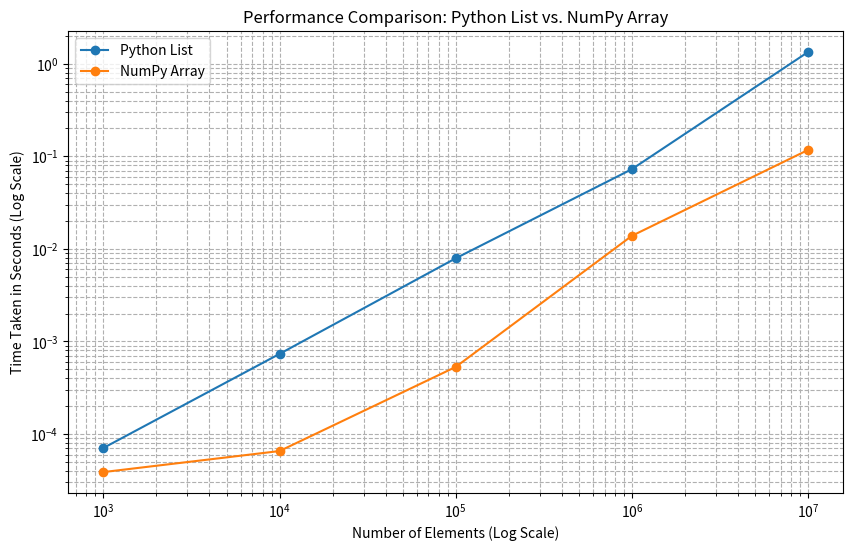

This chart was generated by the following Python code:
import time
import numpy as np
import matplotlib.pyplot as plt

# Define the different data sizes to test
data_sizes = [10**3, 10**4, 10**5, 10**6, 10**7]

# Lists to store the timing results
list_times = []
numpy_times = []

def test_list_performance(n):
    """Tests the performance of list operations."""
    a_list = list(range(n))
    b_list = list(range(n))
    
    start_time = time.time()
    result_list = [a_list[i]**2 + b_list[i]**2 for i in range(n)]
    end_time = time.time()
    
    return end_time - start_time, result_list

def test_numpy_performance(n):
    """Tests the performance of NumPy array operations."""
    a_np = np.arange(n, dtype=np.int64)
    b_np = np.arange(n, dtype=np.int64)
    
    start_time = time.time()
    result_np = a_np**2 + b_np**2
    end_time = time.time()
    
    return end_time - start_time, result_np

print("Starting performance comparison...")

# Loop through each data size
for n in data_sizes:
    print(f"Testing with {n:,} elements...")
    
    # --- Python List Test ---
    list_time, result_list = test_list_performance(n)
    list_times.append(list_time)
    
    # --- NumPy Array Test ---
    numpy_time, result_np = test_numpy_performance(n)
    numpy_times.append(numpy_time)
    
    # --- Result Verification ---
    # Verify that the results are the same
    if not np.allclose(result_list, result_np):
        print("Warning: Results are not the same!")

print("Comparison finished. Generating plot...")

# --- Plotting the Results ---
plt.figure(figsize=(10, 6))

plt.plot(data_sizes, list_times, marker='o', linestyle='-', label='Python List')
plt.plot(data_sizes, numpy_times, marker='o', linestyle='-', label='NumPy Array')

# Use a logarithmic scale for both axes for better visualization
plt.xscale('log')
plt.yscale('log')
plt.yscale('log')

plt.title('Performance Comparison: Python List vs. NumPy Array')
plt.xlabel('Number of Elements (Log Scale)')
plt.ylabel('Time Taken in Seconds (Log Scale)')
plt.legend()
plt.grid(True, which="both", ls="--")

plt.show()
